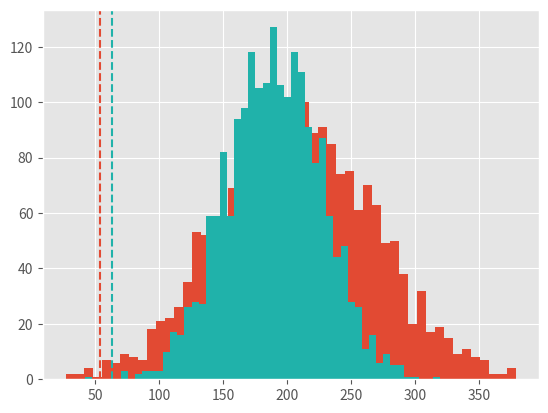

This chart was generated by the following Python code:
import numpy as np
from scipy import stats
import matplotlib.pyplot as plt

plt.style.use('ggplot')
weibo_mean = 208
wechat_mean = 190

wechat_std = 36
weibo_std = 60

xiaoming_weibo = 54
xiaohua_wechat = 63

# standard scaler, converted to standard normal distribution
Z_xiaoming = (xiaoming_weibo - weibo_mean) / weibo_std
Z_xiaohua = (xiaohua_wechat - wechat_mean) / wechat_std

print('Xiaoming: {}, Xiaohua: {}'.format(Z_xiaoming, Z_xiaohua))

plt.hist(stats.norm.rvs(loc = weibo_mean, scale = weibo_std, size = 2000),bins = 50)
plt.axvline(xiaoming_weibo, linestyle = '--')

plt.hist(stats.norm.rvs(loc = wechat_mean, scale = wechat_std, size = 2000),bins = 50, color = 'lightseagreen')
plt.axvline(xiaohua_wechat, linestyle = '--', color = 'lightseagreen')
plt.show()
